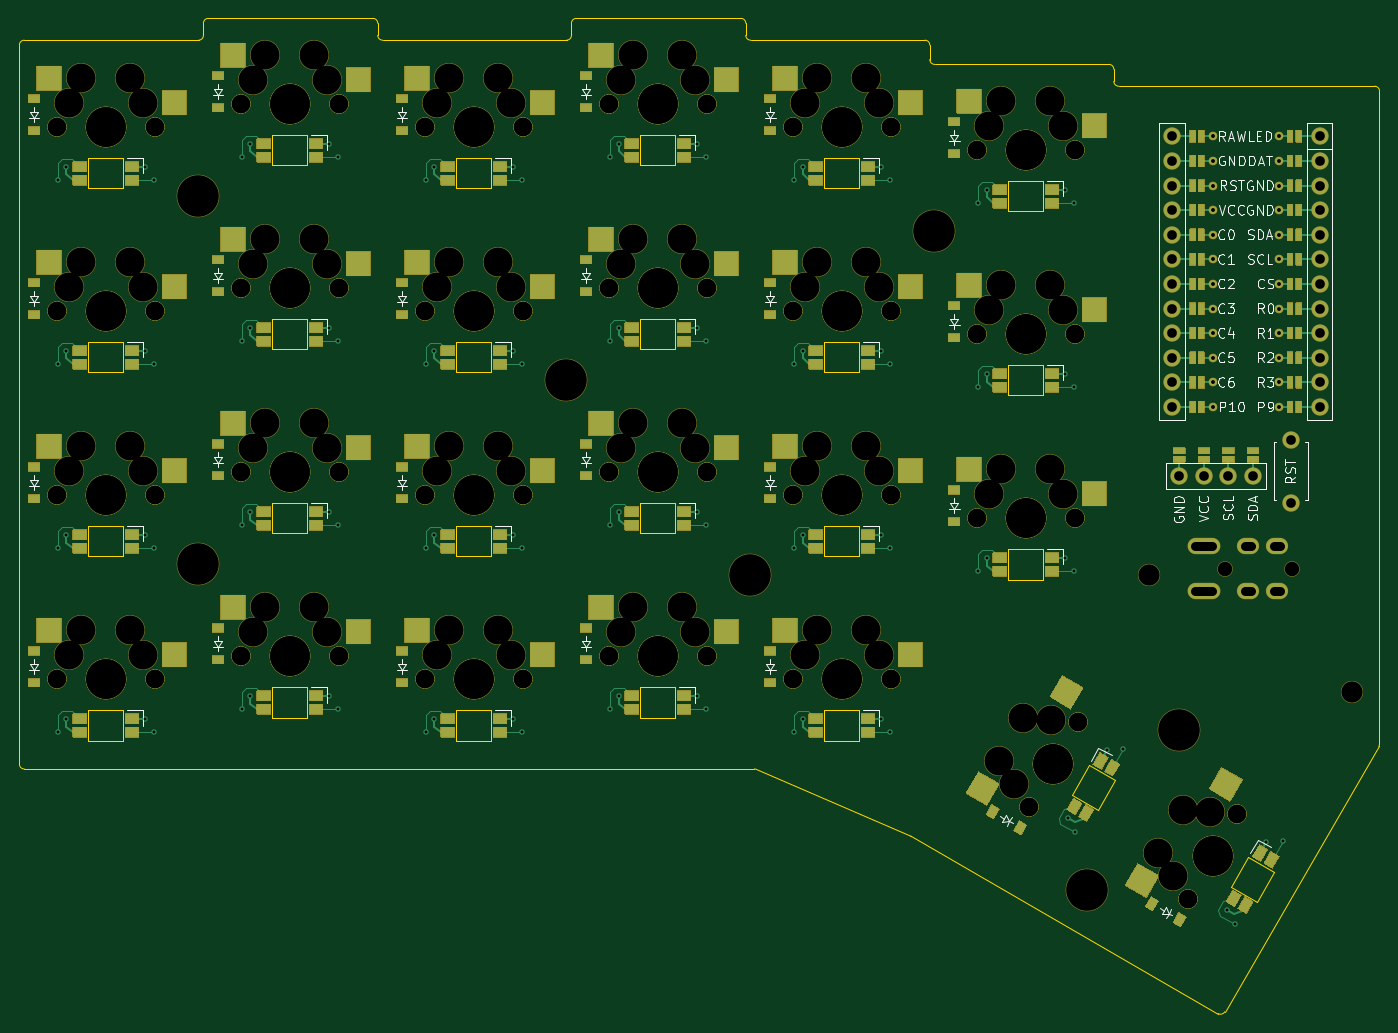
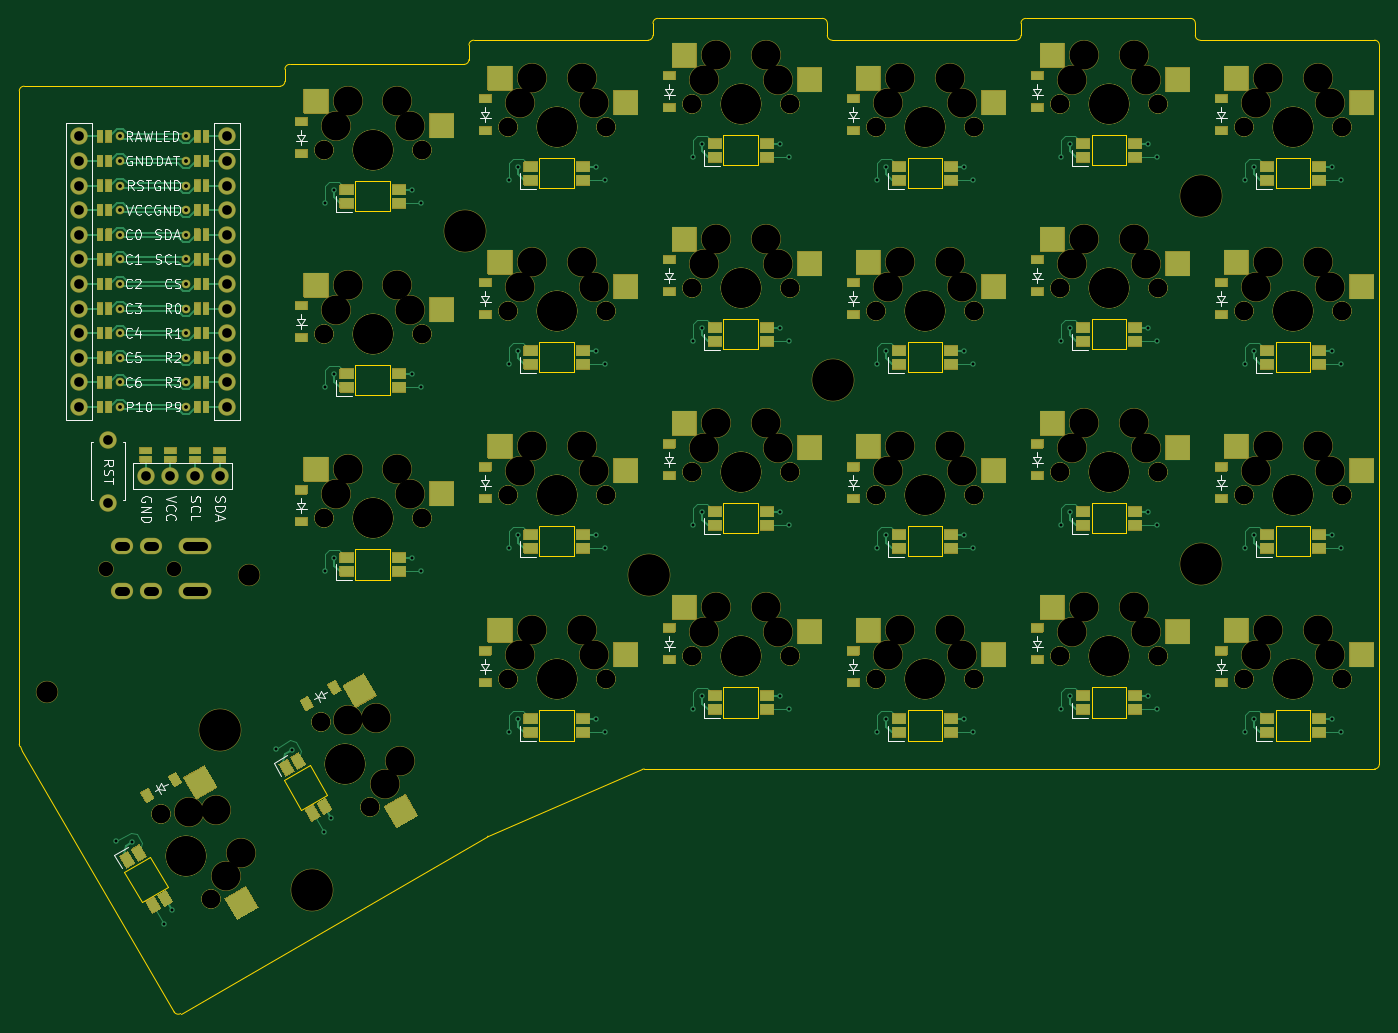
Circuit board: 9 layer files. Board 140.4 x 102.8 mm.
- bottom_copper: eggada50-B_Cu.gbl (34304 bytes)
- bottom_mask: eggada50-B_Mask.gbs (95717 bytes)
- bottom_silk: eggada50-B_Silkscreen.gbo (149515 bytes)
- outline: eggada50-Edge_Cuts.gm1 (6196 bytes)
- top_copper: eggada50-F_Cu.gtl (29456 bytes)
- top_mask: eggada50-F_Mask.gts (95645 bytes)
- top_silk: eggada50-F_Silkscreen.gto (149387 bytes)
- drill: eggada50-NPTH_drill.drl (4616 bytes)
- drill: eggada50-PTH_drill.drl (3159 bytes)

=== bottom_copper: eggada50-B_Cu.gbl (34304 bytes, source omitted) ===
=== bottom_mask: eggada50-B_Mask.gbs (95717 bytes, source omitted) ===
=== bottom_silk: eggada50-B_Silkscreen.gbo (149515 bytes, source omitted) ===
=== outline: eggada50-Edge_Cuts.gm1 ===
G04 #@! TF.GenerationSoftware,KiCad,Pcbnew,8.0.8+1*
G04 #@! TF.CreationDate,2025-06-17T15:50:22+00:00*
G04 #@! TF.ProjectId,eggada50,65676761-6461-4353-902e-6b696361645f,0.2*
G04 #@! TF.SameCoordinates,Original*
G04 #@! TF.FileFunction,Profile,NP*
%FSLAX46Y46*%
G04 Gerber Fmt 4.6, Leading zero omitted, Abs format (unit mm)*
G04 Created by KiCad (PCBNEW 8.0.8+1) date 2025-06-17 15:50:22*
%MOMM*%
%LPD*%
G01*
G04 APERTURE LIST*
G04 #@! TA.AperFunction,Profile*
%ADD10C,0.150000*%
G04 #@! TD*
G04 #@! TA.AperFunction,Profile*
%ADD11C,0.120000*%
G04 #@! TD*
G04 APERTURE END LIST*
D10*
X91081987Y-108740013D02*
X91080013Y-34490013D01*
X91580013Y-33990000D02*
X109580000Y-33990000D01*
X110080000Y-33490000D02*
X110080000Y-32238000D01*
X110580000Y-31738000D02*
X127582000Y-31738000D01*
X128082000Y-32238000D02*
X128082000Y-33490000D01*
X128582000Y-33990000D02*
X147580000Y-33990000D01*
X148080000Y-33490000D02*
X148080000Y-32238000D01*
X148580000Y-31738000D02*
X165582000Y-31738000D01*
X166082000Y-32238000D02*
X166082000Y-33490000D01*
X166582000Y-33990000D02*
X184582000Y-33990000D01*
X185082000Y-34490000D02*
X185082000Y-35988000D01*
X185582000Y-36488000D02*
X203582222Y-36488000D01*
X204082222Y-36987778D02*
X204082778Y-38240222D01*
X231198000Y-107346596D02*
X215531712Y-134311099D01*
X183165421Y-116200186D02*
X214849384Y-134492930D01*
X183113914Y-116174286D02*
X167176994Y-109281088D01*
X91581987Y-109240000D02*
X166978501Y-109240000D01*
X204582778Y-38740000D02*
X231013000Y-38740000D01*
X231513000Y-39240000D02*
X231513000Y-106667025D01*
X231446013Y-106917025D02*
X231198000Y-107346596D01*
X91080013Y-34490013D02*
G75*
G02*
X91580013Y-33990013I499987J13D01*
G01*
X110080000Y-33490000D02*
G75*
G02*
X109580000Y-33990000I-500000J0D01*
G01*
X110080000Y-32238000D02*
G75*
G02*
X110580000Y-31738000I500000J0D01*
G01*
X127582000Y-31738000D02*
G75*
G02*
X128082000Y-32238000I0J-500000D01*
G01*
X128582000Y-33990000D02*
G75*
G02*
X128082000Y-33490000I0J500000D01*
G01*
X148080000Y-33490000D02*
G75*
G02*
X147580000Y-33990000I-500000J0D01*
G01*
X148080000Y-32238000D02*
G75*
G02*
X148580000Y-31738000I500000J0D01*
G01*
X165582000Y-31738000D02*
G75*
G02*
X166082000Y-32238000I0J-500000D01*
G01*
X166582000Y-33990000D02*
G75*
G02*
X166082000Y-33490000I0J500000D01*
G01*
X184582000Y-33990000D02*
G75*
G02*
X185082000Y-34490000I0J-500000D01*
G01*
X185582000Y-36488000D02*
G75*
G02*
X185082000Y-35988000I0J500000D01*
G01*
X203582222Y-36488000D02*
G75*
G02*
X204082200Y-36987778I-22J-500000D01*
G01*
X204582778Y-38740000D02*
G75*
G02*
X204082800Y-38240222I22J500000D01*
G01*
X231013000Y-38740000D02*
G75*
G02*
X231513000Y-39240000I0J-500000D01*
G01*
X231513000Y-106667025D02*
G75*
G02*
X231446002Y-106917019I-500000J25D01*
G01*
X215531712Y-134311099D02*
G75*
G02*
X214849398Y-134492905I-432312J251199D01*
G01*
X183113914Y-116174286D02*
G75*
G02*
X183165420Y-116200188I-198514J-458914D01*
G01*
X166978501Y-109240000D02*
G75*
G02*
X167176994Y-109281088I-1J-500000D01*
G01*
X91581987Y-109240000D02*
G75*
G02*
X91082000Y-108740013I13J500000D01*
G01*
D11*
X101800000Y-106300000D02*
X98200000Y-106300000D01*
X98200000Y-103200000D01*
X101800000Y-103200000D01*
X101800000Y-106300000D01*
X101800000Y-87300000D02*
X98200000Y-87300000D01*
X98200000Y-84200000D01*
X101800000Y-84200000D01*
X101800000Y-87300000D01*
X101800000Y-68300000D02*
X98200000Y-68300000D01*
X98200000Y-65200000D01*
X101800000Y-65200000D01*
X101800000Y-68300000D01*
X101800000Y-49300000D02*
X98200000Y-49300000D01*
X98200000Y-46200000D01*
X101800000Y-46200000D01*
X101800000Y-49300000D01*
X120800000Y-103925000D02*
X117200000Y-103925000D01*
X117200000Y-100825000D01*
X120800000Y-100825000D01*
X120800000Y-103925000D01*
X120800000Y-84925000D02*
X117200000Y-84925000D01*
X117200000Y-81825000D01*
X120800000Y-81825000D01*
X120800000Y-84925000D01*
X120800000Y-65925000D02*
X117200000Y-65925000D01*
X117200000Y-62825000D01*
X120800000Y-62825000D01*
X120800000Y-65925000D01*
X120800000Y-46925000D02*
X117200000Y-46925000D01*
X117200000Y-43825000D01*
X120800000Y-43825000D01*
X120800000Y-46925000D01*
X139800000Y-106300000D02*
X136200000Y-106300000D01*
X136200000Y-103200000D01*
X139800000Y-103200000D01*
X139800000Y-106300000D01*
X139800000Y-87300000D02*
X136200000Y-87300000D01*
X136200000Y-84200000D01*
X139800000Y-84200000D01*
X139800000Y-87300000D01*
X139800000Y-68300000D02*
X136200000Y-68300000D01*
X136200000Y-65200000D01*
X139800000Y-65200000D01*
X139800000Y-68300000D01*
X139800000Y-49300000D02*
X136200000Y-49300000D01*
X136200000Y-46200000D01*
X139800000Y-46200000D01*
X139800000Y-49300000D01*
X158800000Y-103925000D02*
X155200000Y-103925000D01*
X155200000Y-100825000D01*
X158800000Y-100825000D01*
X158800000Y-103925000D01*
X158800000Y-84925000D02*
X155200000Y-84925000D01*
X155200000Y-81825000D01*
X158800000Y-81825000D01*
X158800000Y-84925000D01*
X158800000Y-65925000D02*
X155200000Y-65925000D01*
X155200000Y-62825000D01*
X158800000Y-62825000D01*
X158800000Y-65925000D01*
X158800000Y-46925000D02*
X155200000Y-46925000D01*
X155200000Y-43825000D01*
X158800000Y-43825000D01*
X158800000Y-46925000D01*
X177800000Y-106300000D02*
X174200000Y-106300000D01*
X174200000Y-103200000D01*
X177800000Y-103200000D01*
X177800000Y-106300000D01*
X177800000Y-87300000D02*
X174200000Y-87300000D01*
X174200000Y-84200000D01*
X177800000Y-84200000D01*
X177800000Y-87300000D01*
X177800000Y-68300000D02*
X174200000Y-68300000D01*
X174200000Y-65200000D01*
X177800000Y-65200000D01*
X177800000Y-68300000D01*
X177800000Y-49300000D02*
X174200000Y-49300000D01*
X174200000Y-46200000D01*
X177800000Y-46200000D01*
X177800000Y-49300000D01*
X196800000Y-89675000D02*
X193200000Y-89675000D01*
X193200000Y-86575000D01*
X196800000Y-86575000D01*
X196800000Y-89675000D01*
X196800000Y-70675000D02*
X193200000Y-70675000D01*
X193200000Y-67575000D01*
X196800000Y-67575000D01*
X196800000Y-70675000D01*
X196800000Y-51675000D02*
X193200000Y-51675000D01*
X193200000Y-48575000D01*
X196800000Y-48575000D01*
X196800000Y-51675000D01*
X204205960Y-110331154D02*
X202405960Y-113448846D01*
X199721282Y-111898846D01*
X201521282Y-108781154D01*
X204205960Y-110331154D01*
X220660442Y-119831154D02*
X218860442Y-122948846D01*
X216175764Y-121398846D01*
X217975764Y-118281154D01*
X220660442Y-119831154D01*
M02*

=== top_copper: eggada50-F_Cu.gtl (29456 bytes, source omitted) ===
=== top_mask: eggada50-F_Mask.gts (95645 bytes, source omitted) ===
=== top_silk: eggada50-F_Silkscreen.gto (149387 bytes, source omitted) ===
=== drill: eggada50-NPTH_drill.drl ===
M48
; DRILL file {KiCad 8.0.8+1} date 2025-06-17T15:50:22+0000
; FORMAT={-:-/ absolute / metric / decimal}
; #@! TF.CreationDate,2025-06-17T15:50:22+00:00
; #@! TF.GenerationSoftware,Kicad,Pcbnew,8.0.8+1
; #@! TF.FileFunction,NonPlated,1,2,NPTH
FMAT,2
METRIC
; #@! TA.AperFunction,NonPlated,NPTH,ComponentDrill
T1C1.500
; #@! TA.AperFunction,NonPlated,NPTH,ComponentDrill
T2C1.900
; #@! TA.AperFunction,NonPlated,NPTH,ComponentDrill
T3C2.200
; #@! TA.AperFunction,NonPlated,NPTH,ComponentDrill
T4C3.000
; #@! TA.AperFunction,NonPlated,NPTH,ComponentDrill
T5C4.100
; #@! TA.AperFunction,NonPlated,NPTH,ComponentDrill
T6C4.300
%
G90
G05
T1
X215.51Y-88.56
X222.51Y-88.56
T2
X94.92Y-43.0
X94.92Y-43.0
X94.92Y-62.0
X94.92Y-62.0
X94.92Y-81.0
X94.92Y-81.0
X94.92Y-100.0
X94.92Y-100.0
X105.08Y-43.0
X105.08Y-43.0
X105.08Y-62.0
X105.08Y-62.0
X105.08Y-81.0
X105.08Y-81.0
X105.08Y-100.0
X105.08Y-100.0
X113.92Y-40.625
X113.92Y-40.625
X113.92Y-59.625
X113.92Y-59.625
X113.92Y-78.625
X113.92Y-78.625
X113.92Y-97.625
X113.92Y-97.625
X124.08Y-40.625
X124.08Y-40.625
X124.08Y-59.625
X124.08Y-59.625
X124.08Y-78.625
X124.08Y-78.625
X124.08Y-97.625
X124.08Y-97.625
X132.92Y-43.0
X132.92Y-43.0
X132.92Y-62.0
X132.92Y-62.0
X132.92Y-81.0
X132.92Y-81.0
X132.92Y-100.0
X132.92Y-100.0
X143.08Y-43.0
X143.08Y-43.0
X143.08Y-62.0
X143.08Y-62.0
X143.08Y-81.0
X143.08Y-81.0
X143.08Y-100.0
X143.08Y-100.0
X151.92Y-40.625
X151.92Y-40.625
X151.92Y-59.625
X151.92Y-59.625
X151.92Y-78.625
X151.92Y-78.625
X151.92Y-97.625
X151.92Y-97.625
X162.08Y-40.625
X162.08Y-40.625
X162.08Y-59.625
X162.08Y-59.625
X162.08Y-78.625
X162.08Y-78.625
X162.08Y-97.625
X162.08Y-97.625
X170.92Y-43.0
X170.92Y-43.0
X170.92Y-62.0
X170.92Y-62.0
X170.92Y-81.0
X170.92Y-81.0
X170.92Y-100.0
X170.92Y-100.0
X181.08Y-43.0
X181.08Y-43.0
X181.08Y-62.0
X181.08Y-62.0
X181.08Y-81.0
X181.08Y-81.0
X181.08Y-100.0
X181.08Y-100.0
X189.92Y-45.375
X189.92Y-45.375
X189.92Y-64.375
X189.92Y-64.375
X189.92Y-83.375
X189.92Y-83.375
X195.31Y-113.139
X195.31Y-113.139
X200.08Y-45.375
X200.08Y-45.375
X200.08Y-64.375
X200.08Y-64.375
X200.08Y-83.375
X200.08Y-83.375
X200.39Y-104.341
X200.39Y-104.341
X211.764Y-122.639
X211.764Y-122.639
X216.844Y-113.841
X216.844Y-113.841
T3
X207.762Y-89.226
X228.694Y-101.245
T4
X96.19Y-40.46
X96.19Y-59.46
X96.19Y-78.46
X96.19Y-97.46
X97.46Y-37.92
X97.46Y-56.92
X97.46Y-75.92
X97.46Y-94.92
X102.54Y-37.92
X102.54Y-56.92
X102.54Y-75.92
X102.54Y-94.92
X103.81Y-40.46
X103.81Y-59.46
X103.81Y-78.46
X103.81Y-97.46
X115.19Y-38.085
X115.19Y-57.085
X115.19Y-76.085
X115.19Y-95.085
X116.46Y-35.545
X116.46Y-54.545
X116.46Y-73.545
X116.46Y-92.545
X121.54Y-35.545
X121.54Y-54.545
X121.54Y-73.545
X121.54Y-92.545
X122.81Y-38.085
X122.81Y-57.085
X122.81Y-76.085
X122.81Y-95.085
X134.19Y-40.46
X134.19Y-59.46
X134.19Y-78.46
X134.19Y-97.46
X135.46Y-37.92
X135.46Y-56.92
X135.46Y-75.92
X135.46Y-94.92
X140.54Y-37.92
X140.54Y-56.92
X140.54Y-75.92
X140.54Y-94.92
X141.81Y-40.46
X141.81Y-59.46
X141.81Y-78.46
X141.81Y-97.46
X153.19Y-38.085
X153.19Y-57.085
X153.19Y-76.085
X153.19Y-95.085
X154.46Y-35.545
X154.46Y-54.545
X154.46Y-73.545
X154.46Y-92.545
X159.54Y-35.545
X159.54Y-54.545
X159.54Y-73.545
X159.54Y-92.545
X160.81Y-38.085
X160.81Y-57.085
X160.81Y-76.085
X160.81Y-95.085
X172.19Y-40.46
X172.19Y-59.46
X172.19Y-78.46
X172.19Y-97.46
X173.46Y-37.92
X173.46Y-56.92
X173.46Y-75.92
X173.46Y-94.92
X178.54Y-37.92
X178.54Y-56.92
X178.54Y-75.92
X178.54Y-94.92
X179.81Y-40.46
X179.81Y-59.46
X179.81Y-78.46
X179.81Y-97.46
X191.19Y-42.835
X191.19Y-61.835
X191.19Y-80.835
X192.181Y-108.4
X192.46Y-40.295
X192.46Y-59.295
X192.46Y-78.295
X193.745Y-110.77
X194.721Y-104.0
X197.54Y-40.295
X197.54Y-59.295
X197.54Y-78.295
X197.555Y-104.17
X198.81Y-42.835
X198.81Y-61.835
X198.81Y-80.835
X208.635Y-117.9
X210.2Y-120.27
X211.175Y-113.5
X214.01Y-113.67
T5
X100.0Y-43.0
X100.0Y-43.0
X100.0Y-62.0
X100.0Y-62.0
X100.0Y-81.0
X100.0Y-81.0
X100.0Y-100.0
X100.0Y-100.0
X119.0Y-40.625
X119.0Y-40.625
X119.0Y-59.625
X119.0Y-59.625
X119.0Y-78.625
X119.0Y-78.625
X119.0Y-97.625
X119.0Y-97.625
X138.0Y-43.0
X138.0Y-43.0
X138.0Y-62.0
X138.0Y-62.0
X138.0Y-81.0
X138.0Y-81.0
X138.0Y-100.0
X138.0Y-100.0
X157.0Y-40.625
X157.0Y-40.625
X157.0Y-59.625
X157.0Y-59.625
X157.0Y-78.625
X157.0Y-78.625
X157.0Y-97.625
X157.0Y-97.625
X176.0Y-43.0
X176.0Y-43.0
X176.0Y-62.0
X176.0Y-62.0
X176.0Y-81.0
X176.0Y-81.0
X176.0Y-100.0
X176.0Y-100.0
X195.0Y-45.375
X195.0Y-45.375
X195.0Y-64.375
X195.0Y-64.375
X195.0Y-83.375
X195.0Y-83.375
X197.85Y-108.74
X197.85Y-108.74
X214.304Y-118.24
X214.304Y-118.24
T6
X109.5Y-50.125
X109.5Y-88.125
X147.5Y-69.125
X166.468Y-89.261
X185.468Y-53.736
X201.327Y-121.717
X210.827Y-105.263
M30

=== drill: eggada50-PTH_drill.drl ===
M48
; DRILL file {KiCad 8.0.8+1} date 2025-06-17T15:50:22+0000
; FORMAT={-:-/ absolute / metric / decimal}
; #@! TF.CreationDate,2025-06-17T15:50:22+00:00
; #@! TF.GenerationSoftware,Kicad,Pcbnew,8.0.8+1
; #@! TF.FileFunction,Plated,1,2,PTH
FMAT,2
METRIC
; #@! TA.AperFunction,Plated,PTH,ViaDrill
T1C0.300
; #@! TA.AperFunction,Plated,PTH,ComponentDrill
T2C0.400
; #@! TA.AperFunction,Plated,PTH,ComponentDrill
T3C0.900
; #@! TA.AperFunction,Plated,PTH,ComponentDrill
T4C1.000
%
G90
G05
T1
X95.05Y-48.45
X95.05Y-67.45
X95.05Y-86.45
X95.05Y-105.45
X95.94Y-47.05
X95.94Y-66.05
X95.94Y-85.05
X95.94Y-104.05
X104.06Y-47.05
X104.06Y-66.05
X104.06Y-85.05
X104.06Y-104.05
X104.95Y-48.45
X104.95Y-67.45
X104.95Y-86.45
X104.95Y-105.45
X114.05Y-46.075
X114.05Y-65.075
X114.05Y-84.075
X114.05Y-103.075
X114.94Y-44.675
X114.94Y-63.675
X114.94Y-82.675
X114.94Y-101.675
X123.06Y-44.675
X123.06Y-63.675
X123.06Y-82.675
X123.06Y-101.675
X123.95Y-46.075
X123.95Y-65.075
X123.95Y-84.075
X123.95Y-103.075
X133.05Y-48.45
X133.05Y-67.45
X133.05Y-86.45
X133.05Y-105.45
X133.94Y-47.05
X133.94Y-66.05
X133.94Y-85.05
X133.94Y-104.05
X142.06Y-47.05
X142.06Y-66.05
X142.06Y-85.05
X142.06Y-104.05
X142.95Y-48.45
X142.95Y-67.45
X142.95Y-86.45
X142.95Y-105.45
X152.05Y-46.075
X152.05Y-65.075
X152.05Y-84.075
X152.05Y-103.075
X152.94Y-44.675
X152.94Y-63.675
X152.94Y-82.675
X152.94Y-101.675
X161.06Y-44.675
X161.06Y-63.675
X161.06Y-82.675
X161.06Y-101.675
X161.95Y-46.075
X161.95Y-65.075
X161.95Y-84.075
X161.95Y-103.075
X171.05Y-48.45
X171.05Y-67.45
X171.05Y-86.45
X171.05Y-105.45
X171.94Y-47.05
X171.94Y-66.05
X171.94Y-85.05
X171.94Y-104.05
X180.06Y-47.05
X180.06Y-66.05
X180.06Y-85.05
X180.06Y-104.05
X180.95Y-48.45
X180.95Y-67.45
X180.95Y-86.45
X180.95Y-105.45
X190.05Y-50.825
X190.05Y-69.825
X190.05Y-88.825
X190.94Y-49.425
X190.94Y-68.425
X190.94Y-87.425
X199.06Y-49.425
X199.06Y-68.425
X199.06Y-87.425
X199.327Y-114.281
X199.95Y-50.825
X199.95Y-69.825
X199.95Y-88.825
X200.095Y-115.752
X203.387Y-107.249
X205.045Y-107.178
X215.782Y-123.781
X216.549Y-125.252
X219.842Y-116.749
X221.499Y-116.678
T2
X214.304Y-43.92
X214.304Y-46.46
X214.304Y-49.0
X214.304Y-51.54
X214.304Y-54.08
X214.304Y-56.62
X214.304Y-59.16
X214.304Y-61.7
X214.304Y-64.24
X214.304Y-66.78
X214.304Y-69.32
X214.304Y-71.86
X221.104Y-43.92
X221.104Y-46.46
X221.104Y-49.0
X221.104Y-51.54
X221.104Y-54.08
X221.104Y-56.62
X221.104Y-59.16
X221.104Y-61.7
X221.104Y-64.24
X221.104Y-66.78
X221.104Y-69.32
X221.104Y-71.86
T4
X210.084Y-43.92
X210.084Y-46.46
X210.084Y-49.0
X210.084Y-51.54
X210.084Y-54.08
X210.084Y-56.62
X210.084Y-59.16
X210.084Y-61.7
X210.084Y-64.24
X210.084Y-66.78
X210.084Y-69.32
X210.084Y-71.86
X210.837Y-79.008
X213.377Y-79.008
X215.917Y-79.008
X218.457Y-79.008
X222.35Y-75.251
X222.35Y-81.751
X225.324Y-43.92
X225.324Y-46.46
X225.324Y-49.0
X225.324Y-51.54
X225.324Y-54.08
X225.324Y-56.62
X225.324Y-59.16
X225.324Y-61.7
X225.324Y-64.24
X225.324Y-66.78
X225.324Y-69.32
X225.324Y-71.86
T3
X214.21Y-86.26G85X212.51Y-86.26
G05
X214.21Y-90.86G85X212.51Y-90.86
G05
X218.21Y-86.26G85X217.61Y-86.26
G05
X218.21Y-90.86G85X217.61Y-90.86
G05
X221.21Y-86.26G85X220.61Y-86.26
G05
X221.21Y-90.86G85X220.61Y-90.86
G05
M30

